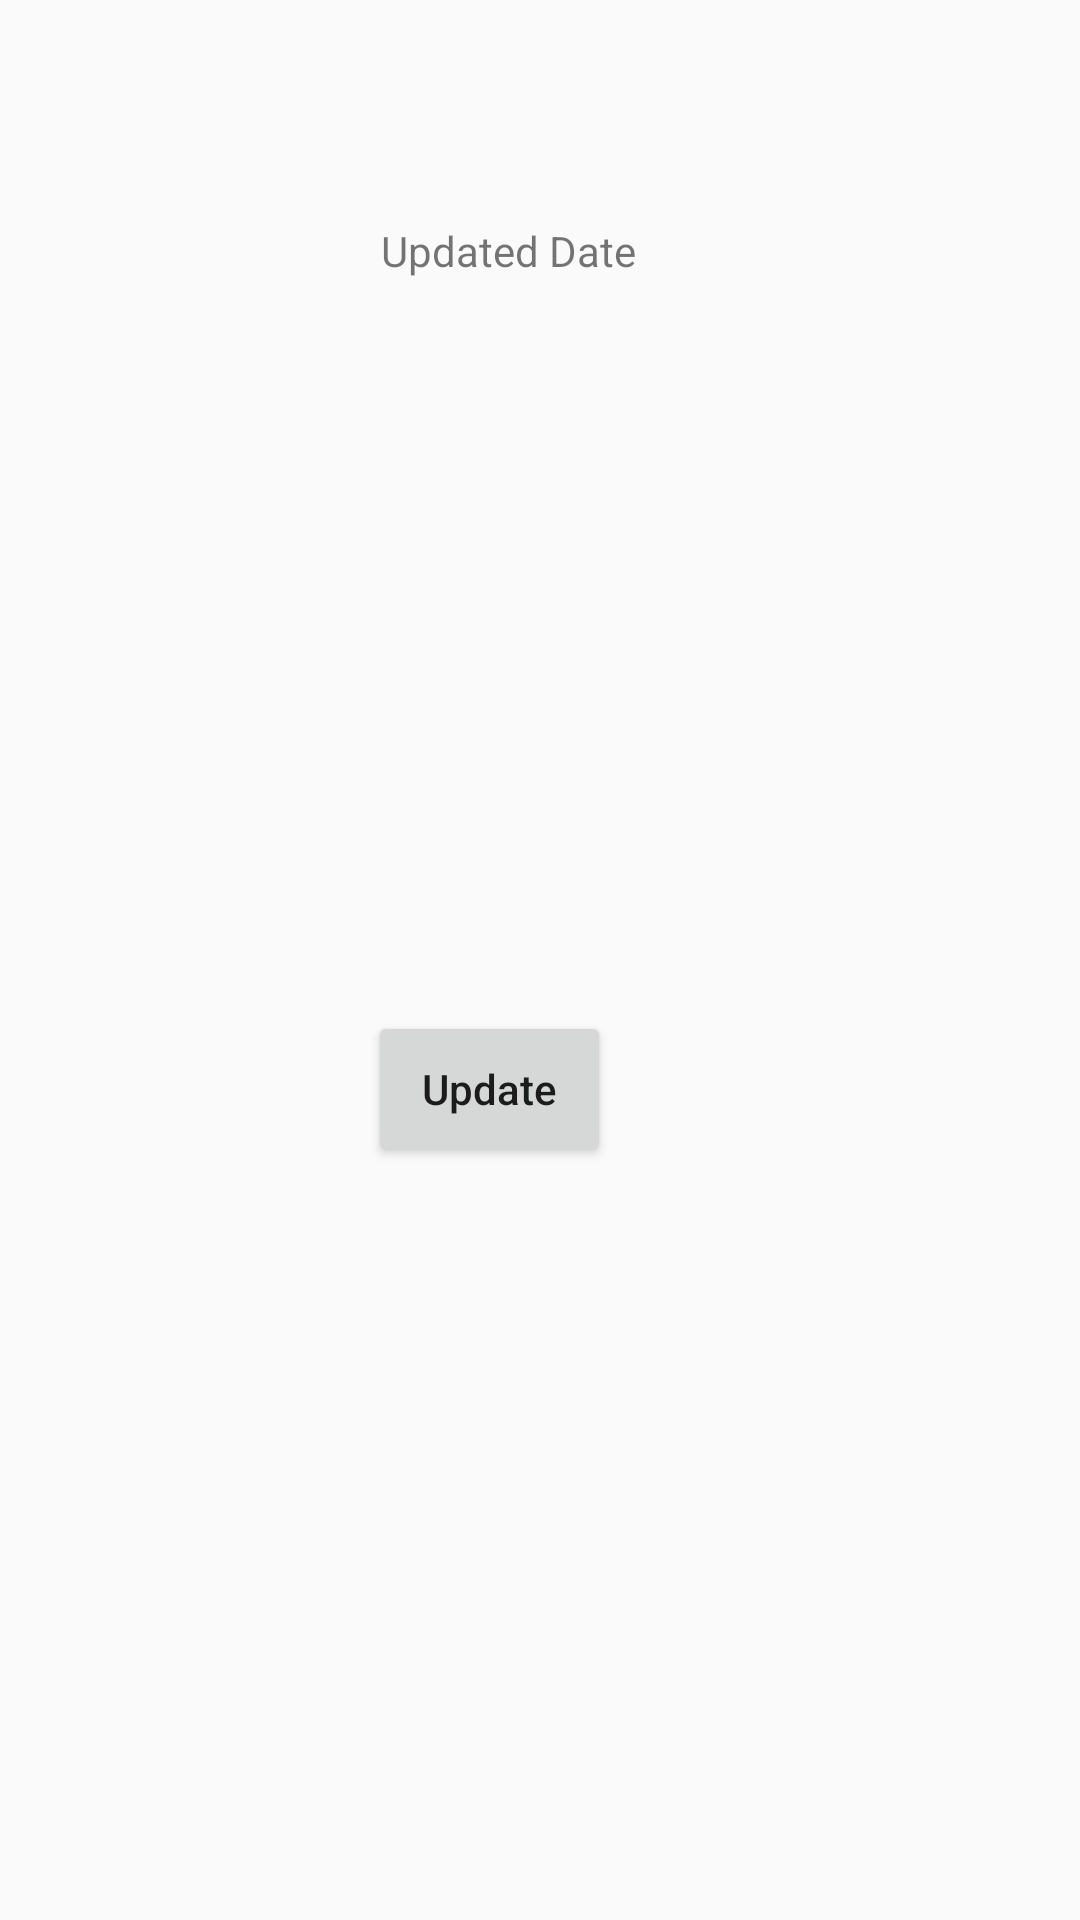

Layout XML and referenced resources for this Android screen:
<!-- AndroidManifest.xml: application theme AppTheme.NoActionBar -->
<!-- res/layout/set_date.xml -->
<?xml version="1.0" encoding="utf-8"?>
<androidx.constraintlayout.widget.ConstraintLayout
    xmlns:android="http://schemas.android.com/apk/res/android"
    xmlns:app="http://schemas.android.com/apk/res-auto"
    xmlns:tools="http://schemas.android.com/tools"
    android:layout_width="200dp"
    android:layout_height="200dp">


    <Button
        android:id="@+id/updatedRemarks"
        android:layout_width="81dp"
        android:layout_height="52dp"
        android:layout_marginStart="8dp"
        android:layout_marginTop="8dp"
        android:layout_marginEnd="8dp"
        android:layout_marginBottom="8dp"
        android:ems="10"
        android:inputType="number"
        android:text="Update"
        app:layout_constraintBottom_toBottomOf="parent"
        app:layout_constraintEnd_toEndOf="parent"
        app:layout_constraintHorizontal_bias="0.436"
        app:layout_constraintStart_toStartOf="parent"
        app:layout_constraintTop_toTopOf="parent"
        app:layout_constraintVertical_bias="0.575" />

    <TextView
        android:id="@+id/updatedDateHeader"
        android:layout_width="wrap_content"
        android:layout_height="wrap_content"
        android:layout_above="@id/updatedRemarks"
        android:layout_marginStart="8dp"
        android:layout_marginTop="8dp"
        android:layout_marginEnd="8dp"
        android:layout_marginBottom="8dp"
        android:text="Updated Date"
        app:layout_constraintBottom_toBottomOf="parent"
        app:layout_constraintEnd_toEndOf="parent"
        app:layout_constraintHorizontal_bias="0.459"
        app:layout_constraintStart_toStartOf="parent"
        app:layout_constraintTop_toTopOf="parent"
        app:layout_constraintVertical_bias="0.109" />

</androidx.constraintlayout.widget.ConstraintLayout>
<!-- resources referenced by this layout -->
<resources>
  <style name="AppTheme.NoActionBar">
          <item name="windowActionBar">false</item>
          <item name="windowNoTitle">true</item>
      </style>
</resources>
